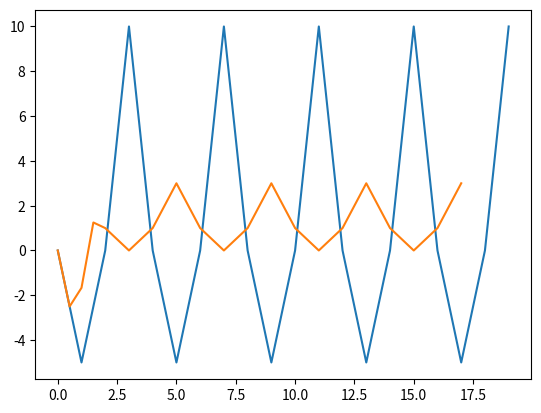

The script that saved this image:
import pandas as pd
import matplotlib.pyplot as plt

def trilateration(p1, p2, p3, r1, r2, r3):
    '''三点定位算法'''
    x1, y1 = p1
    x2, y2 = p2
    x3, y3 = p3

    A = 2 * x2 - 2 * x1
    B = 2 * y2 - 2 * y1
    C = r1 ** 2 - r2 ** 2 - x1 ** 2 + x2 ** 2 - y1 ** 2 + y2 ** 2
    D = 2 * x3 - 2 * x2
    E = 2 * y3 - 2 * y2
    F = r2 ** 2 - r3 ** 2 - x2 ** 2 + x3 ** 2 - y2 ** 2 + y3 ** 2

    x = (C * E - F * B) / (E * A - B * D)
    y = (C * D - A * F) / (B * D - A * E)

    return x, y


def smooth_avg(xy_series, window_size=6):
    '''
    滑动平均算法
    xy_series: [(x1, y1), (x2, y2), ...]
    '''
    xy_series = pd.DataFrame(xy_series, columns=['x', 'y'])
    x, y = xy_series['x'], xy_series['y']
    #weights=[0.05, 0.05, 0.1, 0.2, 0.2, 0.2, 0.2]
    #def weighted_mean(arr):
    #    return sum(x * w for x, w in zip(arr, weights))
    
    #new_x = x.rolling(window_size, min_periods=1).apply(weighted_mean)
    #new_y = y.rolling(window_size, min_periods=1).apply(weighted_mean)
    new_x = x.rolling(window_size, min_periods=1).mean()
    new_y = y.rolling(window_size, min_periods=1).mean()
    new_xy_series = [(x, y) for x, y in zip(new_x, new_y)]
    return new_xy_series

def rssi_to_dist(rssi):
    distance = 10 ** ((-38.5 - rssi) / (10 * 2.9))
    return distance

def inside(x, y, a, b, c, d):
    if x >= a and x <= b and y >= c and y <= d:
        return True
    else:
        return False

def skeleton_constraint(trajectory, obstacle):
    for i in range(1, len(trajectory)):
        [cur_x, cur_y] = trajectory[i]
        [pre_x, pre_y] = trajectory[i-1]
        weight = [0.8, 0.6, 0.4, 0.2, 0.0]
        for ob in obstacle:
            if inside(cur_x, cur_y, ob[0], ob[1], ob[2], ob[3]):
                for w in weight:
                    [try_x, try_y] = [w * cur_x + (1-w) * pre_x, w * cur_y + (1-w) * pre_y]
                    if not inside(try_x, try_y, ob[0], ob[1], ob[2], ob[3]):
                        trajectory[i] = [try_x, try_y]
                        break
                break
    return trajectory

if __name__ == "__main__":
    xy_series = []
    POINT_NUM = 20
    for i in range(POINT_NUM):
        x = i
        if i % 2 == 0:
            y = 0
        elif i % 4 == 3:
            y = 10
        else:
            y = -5
        xy_series.append((x, y))
    print(xy_series)
    new_xy_series = smooth_avg(xy_series, window_size=5)
    print(new_xy_series)
    plt.plot([xy[0] for xy in xy_series], [xy[1] for xy in xy_series], label='raw')
    plt.plot([xy[0] for xy in new_xy_series], [xy[1] for xy in new_xy_series], label='smooth')
    plt.show()